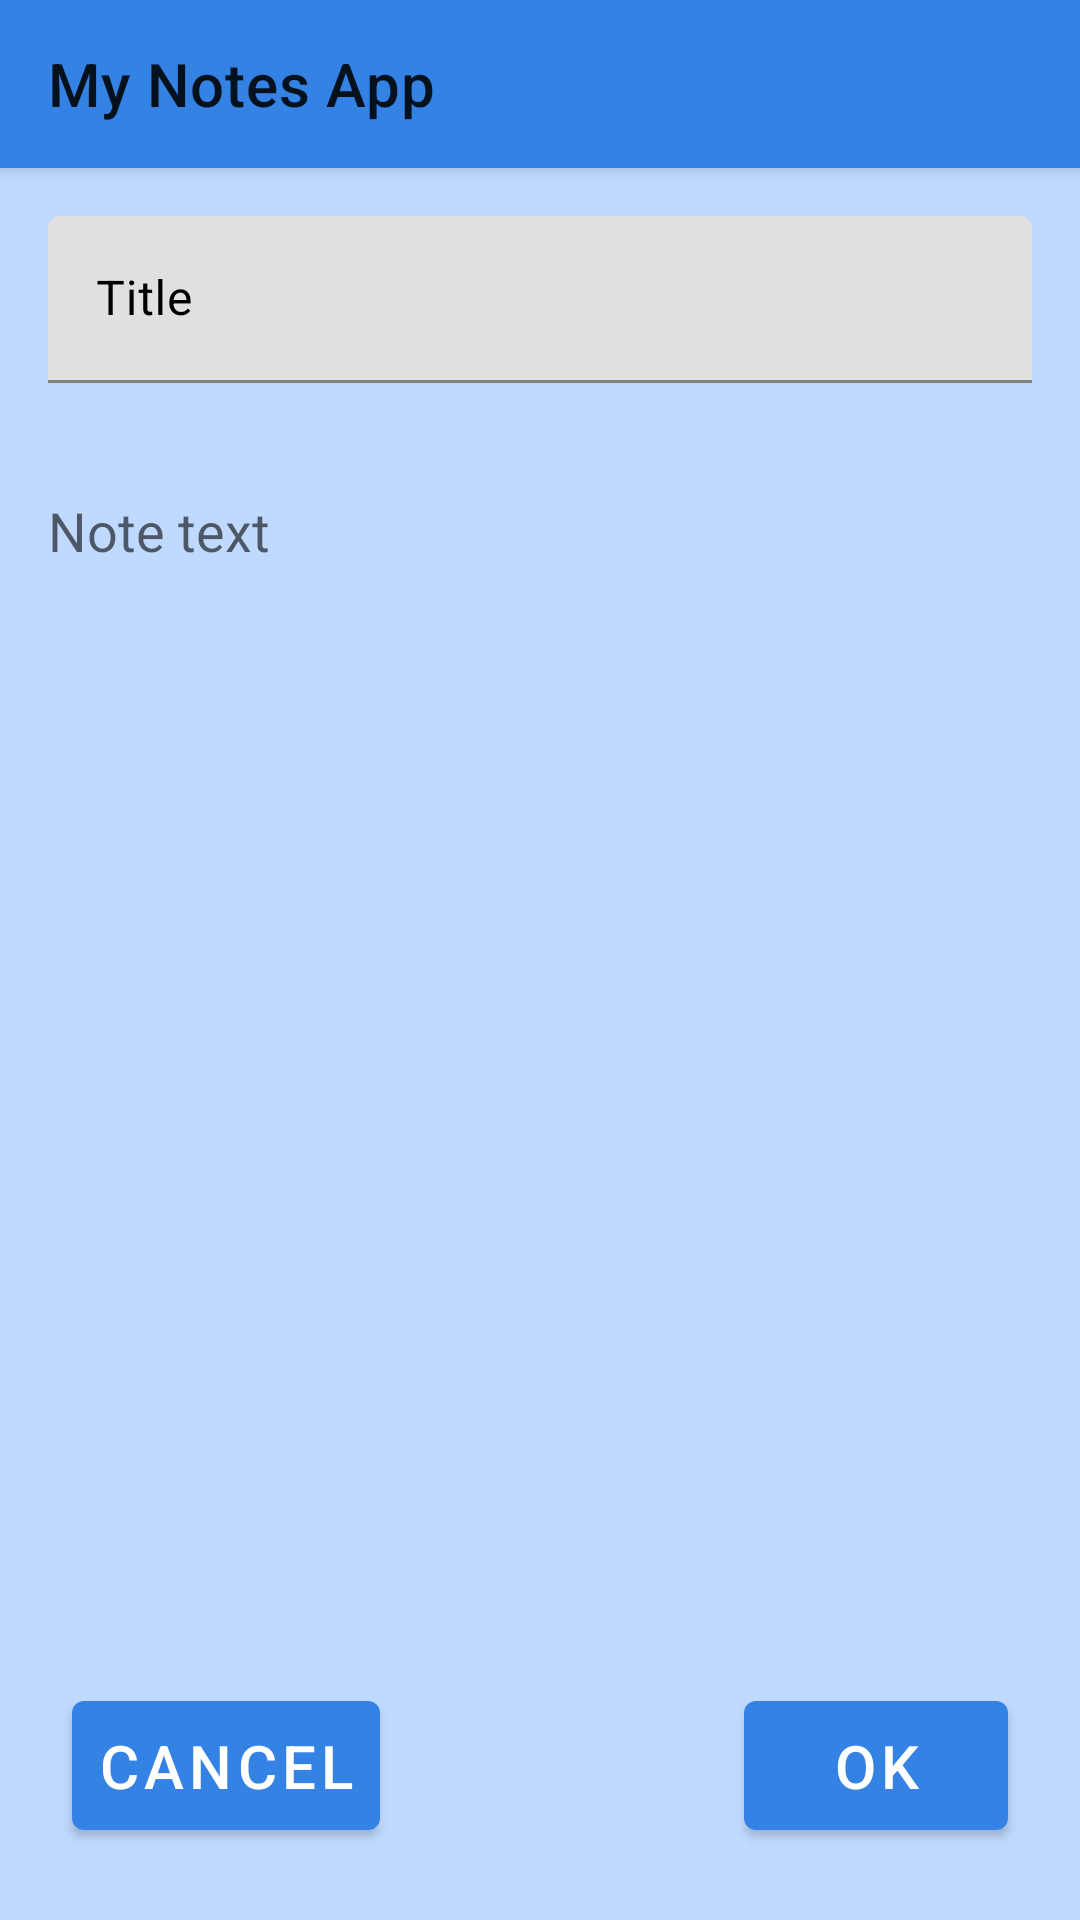

Reconstruct the res/layout file that produces this screen, plus the resources it refers to.
<!-- AndroidManifest.xml: application theme AppTheme -->
<!-- res/layout/activity_note.xml -->
<?xml version="1.0" encoding="utf-8"?>
<androidx.coordinatorlayout.widget.CoordinatorLayout
    xmlns:android="http://schemas.android.com/apk/res/android"
    xmlns:app="http://schemas.android.com/apk/res-auto"
    xmlns:tools="http://schemas.android.com/tools"
    android:layout_width="match_parent"
    android:layout_height="match_parent"
    tools:context=".view.ui.activities.NoteActivity"
    android:background="@color/colorBackground">

    <com.google.android.material.appbar.AppBarLayout
        android:id="@+id/note_app_bar_layout"
        android:layout_width="match_parent"
        android:layout_height="wrap_content">

        <androidx.appcompat.widget.Toolbar
            android:id="@+id/note_toolbar"
            android:layout_width="match_parent"
            android:layout_height="wrap_content"
            app:layout_scrollFlags="scroll|enterAlways"
            app:title="My Notes App"
            >

            <com.google.android.material.button.MaterialButton
                android:id="@+id/button_delete"
                android:layout_width="wrap_content"
                android:layout_height="wrap_content"
                android:layout_gravity="center_vertical|end"
                android:layout_marginEnd="8dp"
                android:textSize="20sp"
                android:text="@string/delete_text"
                android:visibility="gone"
                />

        </androidx.appcompat.widget.Toolbar>

    </com.google.android.material.appbar.AppBarLayout>

    <LinearLayout
        android:orientation="vertical"
        android:layout_width="match_parent"
        android:layout_height="match_parent"
        android:padding="16dp"
        app:layout_behavior="@string/appbar_scrolling_view_behavior">

        <com.google.android.material.textfield.TextInputLayout
            android:layout_width="match_parent"
            android:layout_height="wrap_content"
            android:hint="@string/note_default_title"
            android:textColorHint="@android:color/black">

            <com.google.android.material.textfield.TextInputEditText
                android:id="@+id/note_title"
                android:layout_width="match_parent"
                android:layout_height="wrap_content"
                android:textColor="@android:color/black"/>

        </com.google.android.material.textfield.TextInputLayout>

        <EditText
            android:id="@+id/note_text"
            android:layout_width="match_parent"
            android:layout_height="wrap_content"
            android:minLines="3"
            android:layout_marginTop="16dp"
            android:background="@null"
            android:hint="@string/note_default_text"/>

    </LinearLayout>

    <com.google.android.material.button.MaterialButton
        android:id="@+id/button_cancel"
        android:layout_width="wrap_content"
        android:layout_height="wrap_content"
        android:layout_gravity="bottom|start"
        android:layout_margin="24dp"
        android:textSize="20sp"
        android:padding="8dp"
        android:text="@string/cancel_text"
        />

    <com.google.android.material.button.MaterialButton
        android:id="@+id/button_ok"
        android:layout_width="wrap_content"
        android:layout_height="wrap_content"
        android:layout_gravity="bottom|end"
        android:layout_margin="24dp"
        android:textSize="20sp"
        android:padding="8dp"
        android:text="@string/ok_text"
        />

</androidx.coordinatorlayout.widget.CoordinatorLayout>
<!-- resources referenced by this layout -->
<resources>
  <color name="colorBackground">#C0DAFF</color>
  <string name="cancel_text">CANCEL</string>
  <string name="delete_text">DELETE</string>
  <string name="note_default_text">Note text</string>
  <string name="note_default_title">Title</string>
  <string name="ok_text">OK</string>
  <style name="AppTheme" parent="Theme.MaterialComponents.Light.DarkActionBar">
          
          <item name="colorPrimary">@color/colorPrimary</item>
          <item name="colorPrimaryDark">@color/colorPrimaryDark</item>
          <item name="colorAccent">@color/colorAccent</item>
          <item name="windowActionBar">false</item>
          <item name="windowNoTitle">true</item>
      </style>
  <color name="colorPrimary">#3382E4</color>
  <color name="colorPrimaryDark">#0C103D</color>
  <color name="colorAccent">#2E7D32</color>
</resources>
